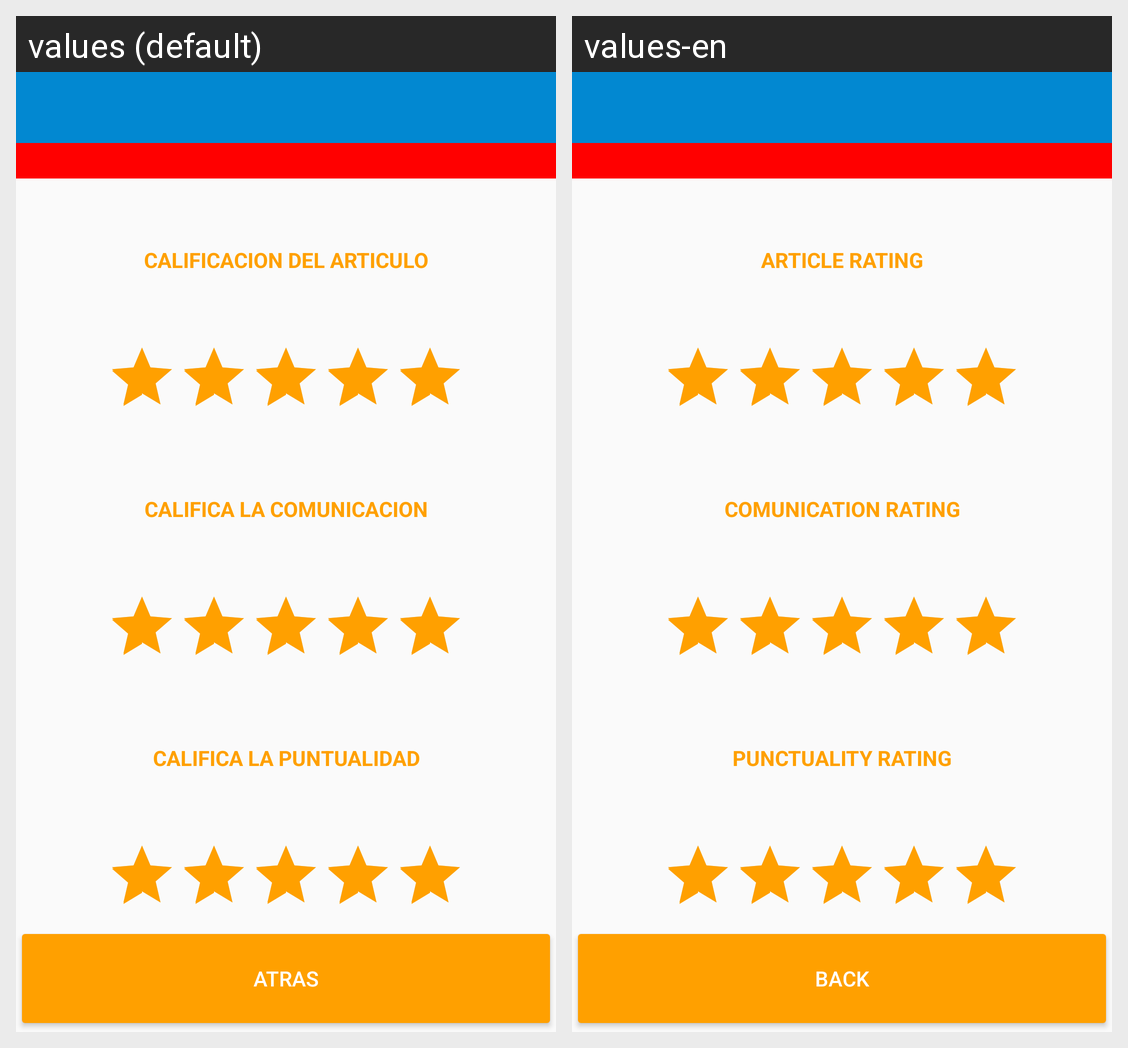

The same Android screen rendered under two of its app's locales, left to right. List the strings drawn on it with the default value and each locale's translation.
Android screen res/layout/activity_rating_ver.xml rendered under 2 locales, left to right: values (default), values-en. Device: Nexus 5 (rendered at 1080×1920; each locale shown at half size, 540×960, under a caption strip naming it); theme AppTheme.
Strings drawn on this screen, with the default value and each locale's value (text and hints the layout hard-codes, and strings that could not be matched under every locale, appear in the picture but are not listed):

txt_Titulo_Articulo_Calif
  values: CALIFICACION DEL ARTICULO
  values-en: ARTICLE RATING

txt_Titulo_Comunicacion_Calif
  values: CALIFICA LA COMUNICACION
  values-en: COMUNICATION RATING

txt_Titulo_Puntualidad_Calif
  values: CALIFICA LA PUNTUALIDAD
  values-en: PUNCTUALITY RATING

atras
  values: ATRAS
  values-en: back
